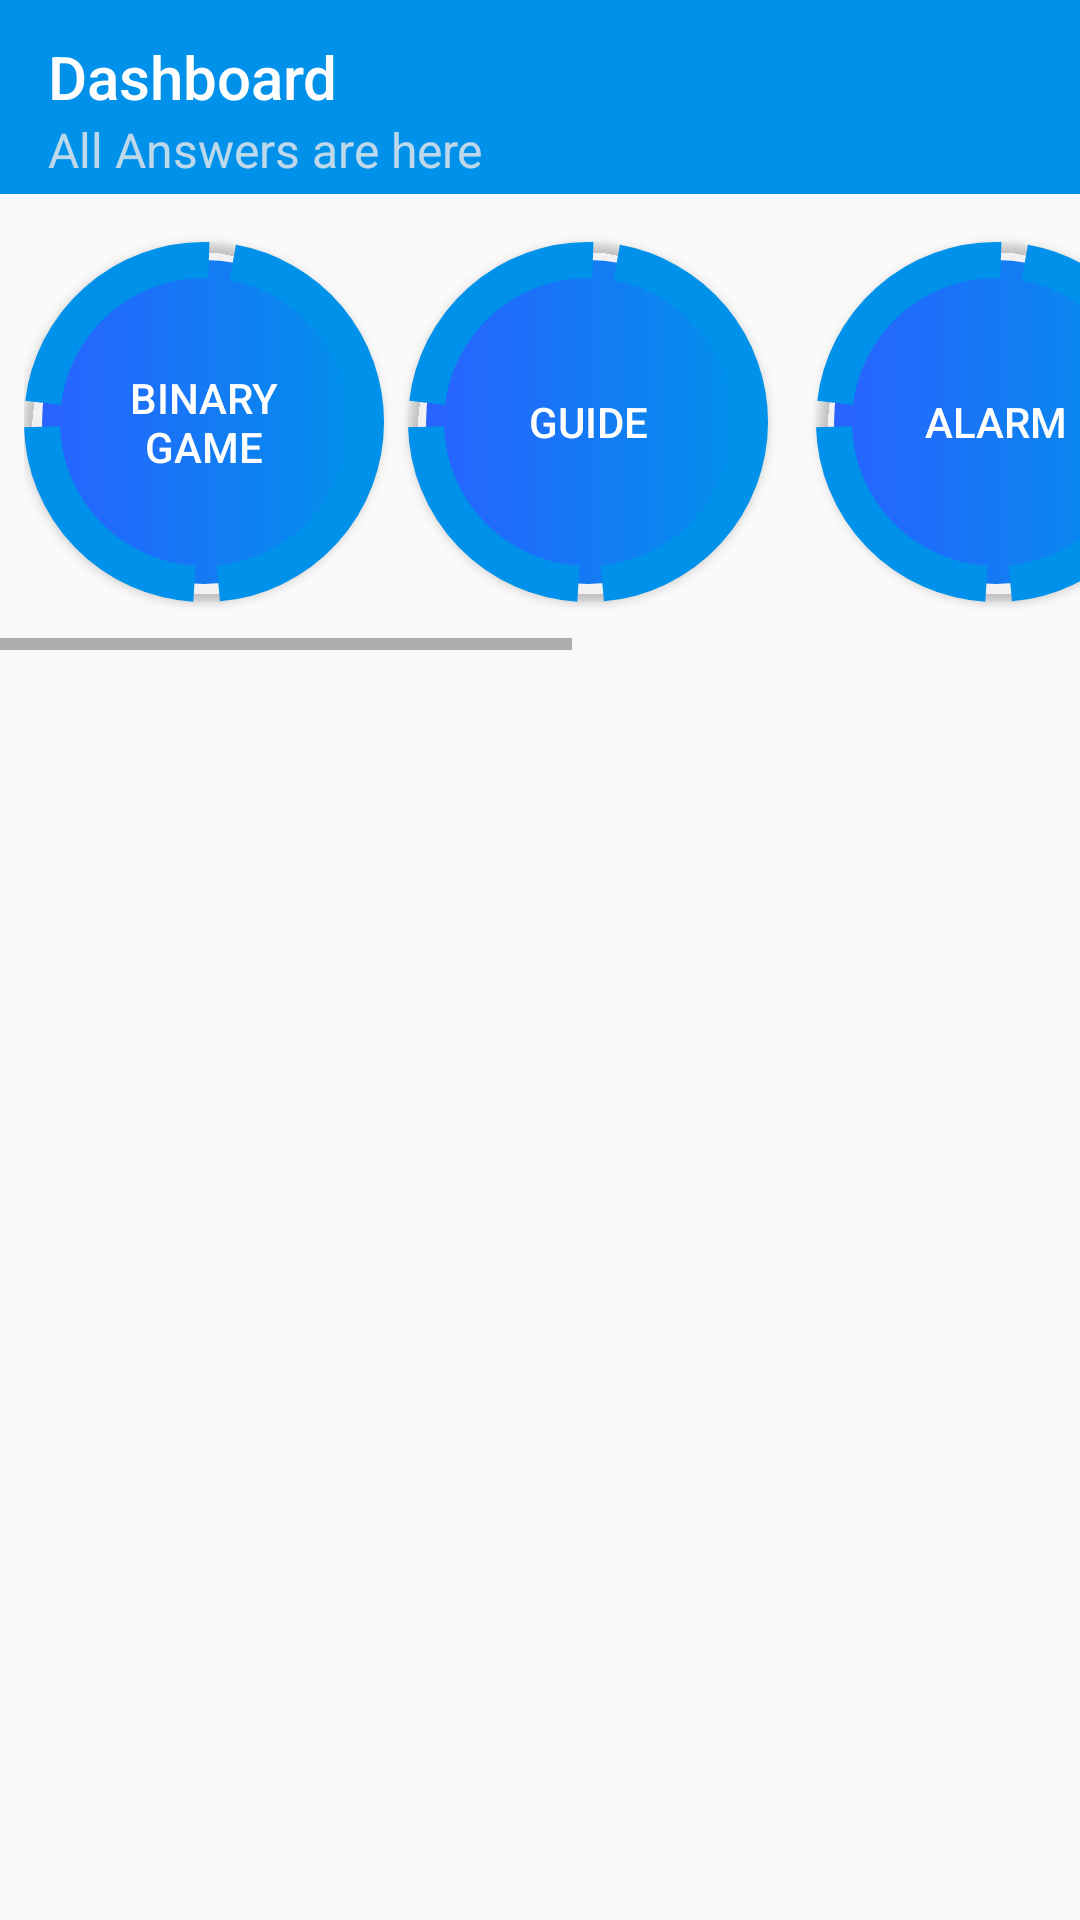

Here is an Android app screen rendered from its layout file. Give the layout XML and the strings, colors and styles it references.
<!-- AndroidManifest.xml: application theme AppTheme -->
<!-- res/layout/dashboard.xml -->
<?xml version="1.0" encoding="utf-8"?>
<LinearLayout xmlns:android="http://schemas.android.com/apk/res/android"
    android:layout_width="match_parent"
    android:layout_height="wrap_content"
    xmlns:app="http://schemas.android.com/apk/res-auto"
    android:orientation="vertical">
    <com.google.android.material.appbar.MaterialToolbar
        android:layout_width="match_parent"
        android:layout_height="wrap_content"
        app:title="Dashboard"
        app:subtitle="All Answers are here"
        app:titleTextColor="@color/colorPrimaryDark"
        app:subtitleTextColor="@color/grey"
        android:padding="8dp"
        android:background="#0091EA"/>

        <HorizontalScrollView
            android:layout_width="match_parent"
            android:layout_height="wrap_content">
            <LinearLayout
                android:layout_width="wrap_content"
                android:layout_height="wrap_content"
                android:orientation="horizontal"
                android:scrollbars="horizontal"
                android:padding="8dp">
            <Button
                android:layout_width="120dp"
                android:layout_height="120dp"
                android:id="@+id/binaryGameOpener"
                android:text="@string/binary_game"
                android:textColor="@color/colorPrimaryDark"
                android:layout_marginBottom="8dp"
                android:background="@drawable/dashboard_buttons"
                />
                <Button
                    android:layout_width="120dp"
                    android:layout_height="120dp"
                    android:id="@+id/openGuide"
                    android:text="@string/guide"
                    android:layout_margin="8dp"
                    android:background="@drawable/dashboard_buttons"
                    android:textColor="@color/colorPrimary"
                    />
                <Button
                    android:layout_width="120dp"
                    android:layout_height="120dp"
                    android:id="@+id/openAlarm"
                    android:text="@string/alarm"
                    android:layout_margin="8dp"
                    android:background="@drawable/dashboard_buttons"
                    android:textColor="@color/colorPrimary"
                    />
                <Button
                    android:text="Settings"
                    android:id="@+id/settingsbtn"
                    android:layout_width="120dp"
                    android:layout_height="120dp"
                    android:layout_margin="8dp"
                    android:background="@drawable/dashboard_buttons"
                    android:textColor="@color/colorPrimary"
                    />
                <Button
                    android:text="About"
                    android:id="@+id/about"
                    android:layout_width="120dp"
                    android:layout_height="120dp"
                    android:layout_margin="8dp"
                    android:background="@drawable/dashboard_buttons"
                    android:textColor="@color/colorPrimary"
                    />
            </LinearLayout>
        </HorizontalScrollView>


</LinearLayout>
<!-- resources referenced by this layout -->
<resources>
  <color name="colorPrimary">#fefefe</color>
  <color name="colorPrimaryDark">#fefefe</color>
  <color name="grey">#cdeaeaea</color>
  <!-- drawable dashboard_buttons (drawable) -->
  <?xml version="1.0" encoding="utf-8"?>
  <shape xmlns:android="http://schemas.android.com/apk/res/android"
      android:shape="rectangle">
      <gradient android:startColor="#0091EA" android:endColor="#2962FF" android:angle="180"
          />
      <stroke android:width="12dp" android:color="#0091EA" android:dashGap="8dp" android:dashWidth="80dp"/>
      <corners android:radius="200dp"
          />
      <padding android:left="16dp" android:top="16dp" android:right="16dp" android:bottom="16dp"/>
  
  </shape>
  <string name="alarm">Alarm</string>
  <string name="binary_game">BINARY GAME</string>
  <string name="guide">Guide</string>
  <style name="AppTheme" parent="Theme.AppCompat.Light.NoActionBar">
          
          <item name="colorPrimary">@color/colorPrimary</item>
          <item name="colorPrimaryDark">@color/colorPrimaryDark</item>
          <item name="colorAccent">@color/colorAccent</item>
          <item name="android:windowLightStatusBar" tools:targetApi="m">true</item>
          <item name="textcolor">@color/colorAccent</item>
          <item name="layout_background">@color/white_d2</item>
          <item name="tint_color">@color/dark31</item>
          <item name="main_btn_background">@color/grey</item>
          <item name="alarm_back">@color/white</item>
          <item name="num_selector">@color/white_d2</item>
          <item name="darkindark">@color/grey</item>
  
  
      </style>
  <color name="colorAccent">#515151</color>
  <color name="white_d2">#d2efefef</color>
  <color name="dark31">#313131</color>
  <color name="white">#FFFFFFFF</color>
</resources>
